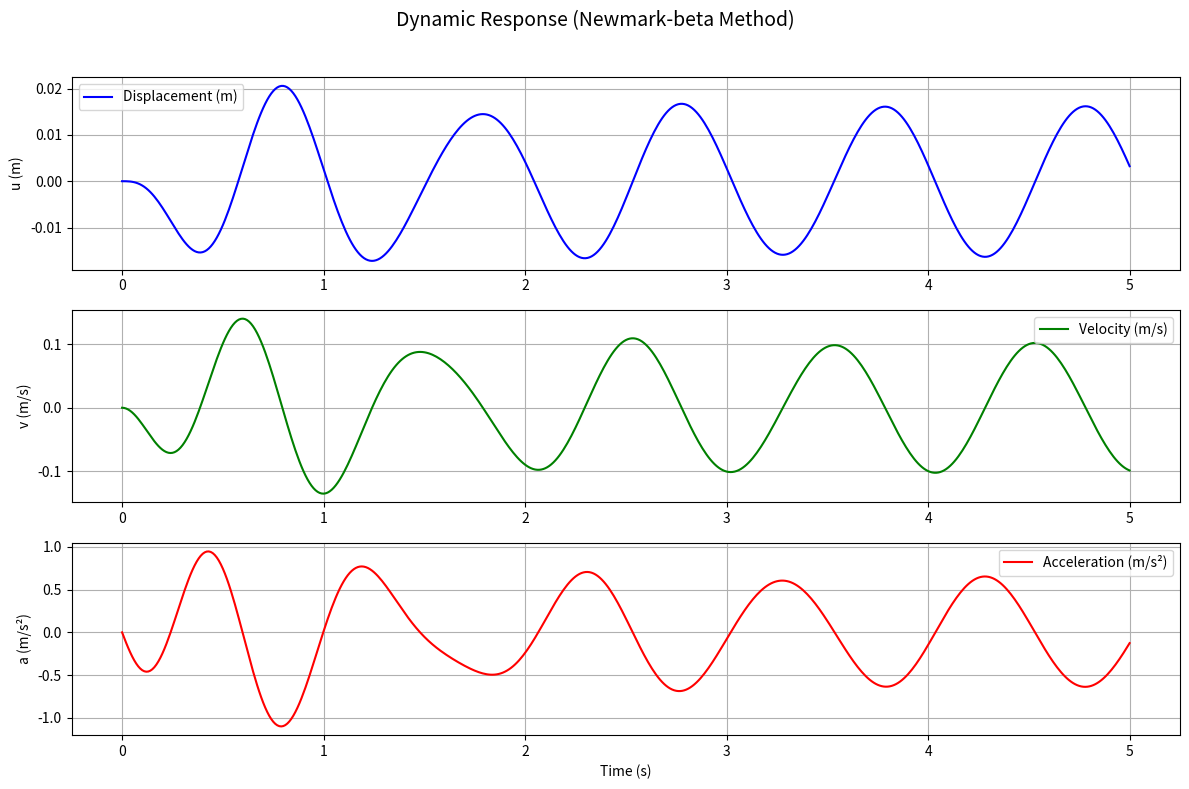

The matplotlib source for this figure:
#Q4: A sinusoidal acceleration xg_dot_dot  = sin (2t) is applied to a mass of 100 kg. 
# The mass is connected with a spring of stiffness 10 kN/m and viscous damper of damping 200 Ns/m.

import numpy as np
import matplotlib.pyplot as plt

# Given data
m = 100  # kg
Tn = 0.62832  # sec (natural period)
zeta = 0.1  # damping ratio
fn = 1 / Tn  # natural frequency (Hz)
omega_n = 2 * np.pi * fn  # natural angular frequency
k = m * omega_n**2  # stiffness
c = (2 * zeta * np.sqrt(k * m))  # damping coefficient

# Newmark-beta parameters for constant acceleration
beta = 1/4
gamma = 1/2

# Time step and total simulation time
dt = 0.01  # time step (should be small for accuracy)
t_max = 5  # simulation duration
time = np.arange(0, t_max+dt, dt)  # Include the last step
n = len(time)

# Initialization
u = np.zeros(n)  # displacement
v = np.zeros(n)  # velocity
a = np.zeros(n)  # acceleration
f = np.zeros(n)  # force

# Base acceleration ag(t) = sin(2*pi*t)  -> external term f(t) = -m*ag(t)
ag = np.sin(2*np.pi*time)
f  = -m*ag

# Set initial conditions
u[0] = 0
v[0] = 0
a[0] =(f[0]-(c*v[0])-(k*u[0]))/m

# Initial conditions
a[0] = (f[0]- c * v[0] - k * u[0]) / m
keff = k + (m / (beta * dt**2)) + (gamma * c) / (beta * dt)
a_coeff = (m / (beta * dt)) + (gamma * c / beta)
b_coeff = (0.5 * m / beta) + (dt * ((gamma / (2 * beta)) - 1) * c)

# Time stepping using Newmark-beta
for i in range(n - 1):
    # Effective force
    p_eff = f[i+1] + m*(u[i]/(beta*dt**2) + v[i]/(beta*dt) + (1/(2*beta)-1)*a[i]) + c*(gamma*u[i]/(beta*dt) + (gamma/beta - 1)*v[i] + dt*(gamma/(2*beta) - 1)*a[i])

    # Solve for displacement
    u[i+1] = p_eff / keff

    # Update acceleration
    a[i+1] = ((u[i+1] - u[i])/(beta*dt**2)) - (v[i]/(beta*dt)) - ((1/(2*beta))-1)*a[i]

    # Update velocity
    v[i+1] = v[i] + dt*((1-gamma)*a[i] + gamma*a[i+1])

plt.figure(figsize=(12, 8))

plt.subplot(3, 1, 1)
plt.plot(time, u, label="Displacement (m)", color='b')
plt.ylabel("u (m)")
#plt.ylim(disp_limits)   # custom y-limits
plt.grid()
plt.legend()

plt.subplot(3, 1, 2)
plt.plot(time, v, label="Velocity (m/s)", color='g')
plt.ylabel("v (m/s)")
#plt.ylim(vel_limits)    # custom y-limits
plt.grid()
plt.legend()

plt.subplot(3, 1, 3)
plt.plot(time, a, label="Acceleration (m/s²)", color='r')
plt.xlabel("Time (s)")
plt.ylabel("a (m/s²)")
#plt.ylim(acc_limits)    # custom y-limits
plt.grid()
plt.legend()

plt.suptitle("Dynamic Response (Newmark-beta Method)", fontsize=14)
plt.tight_layout(rect=[0, 0, 1, 0.96])
plt.show()

